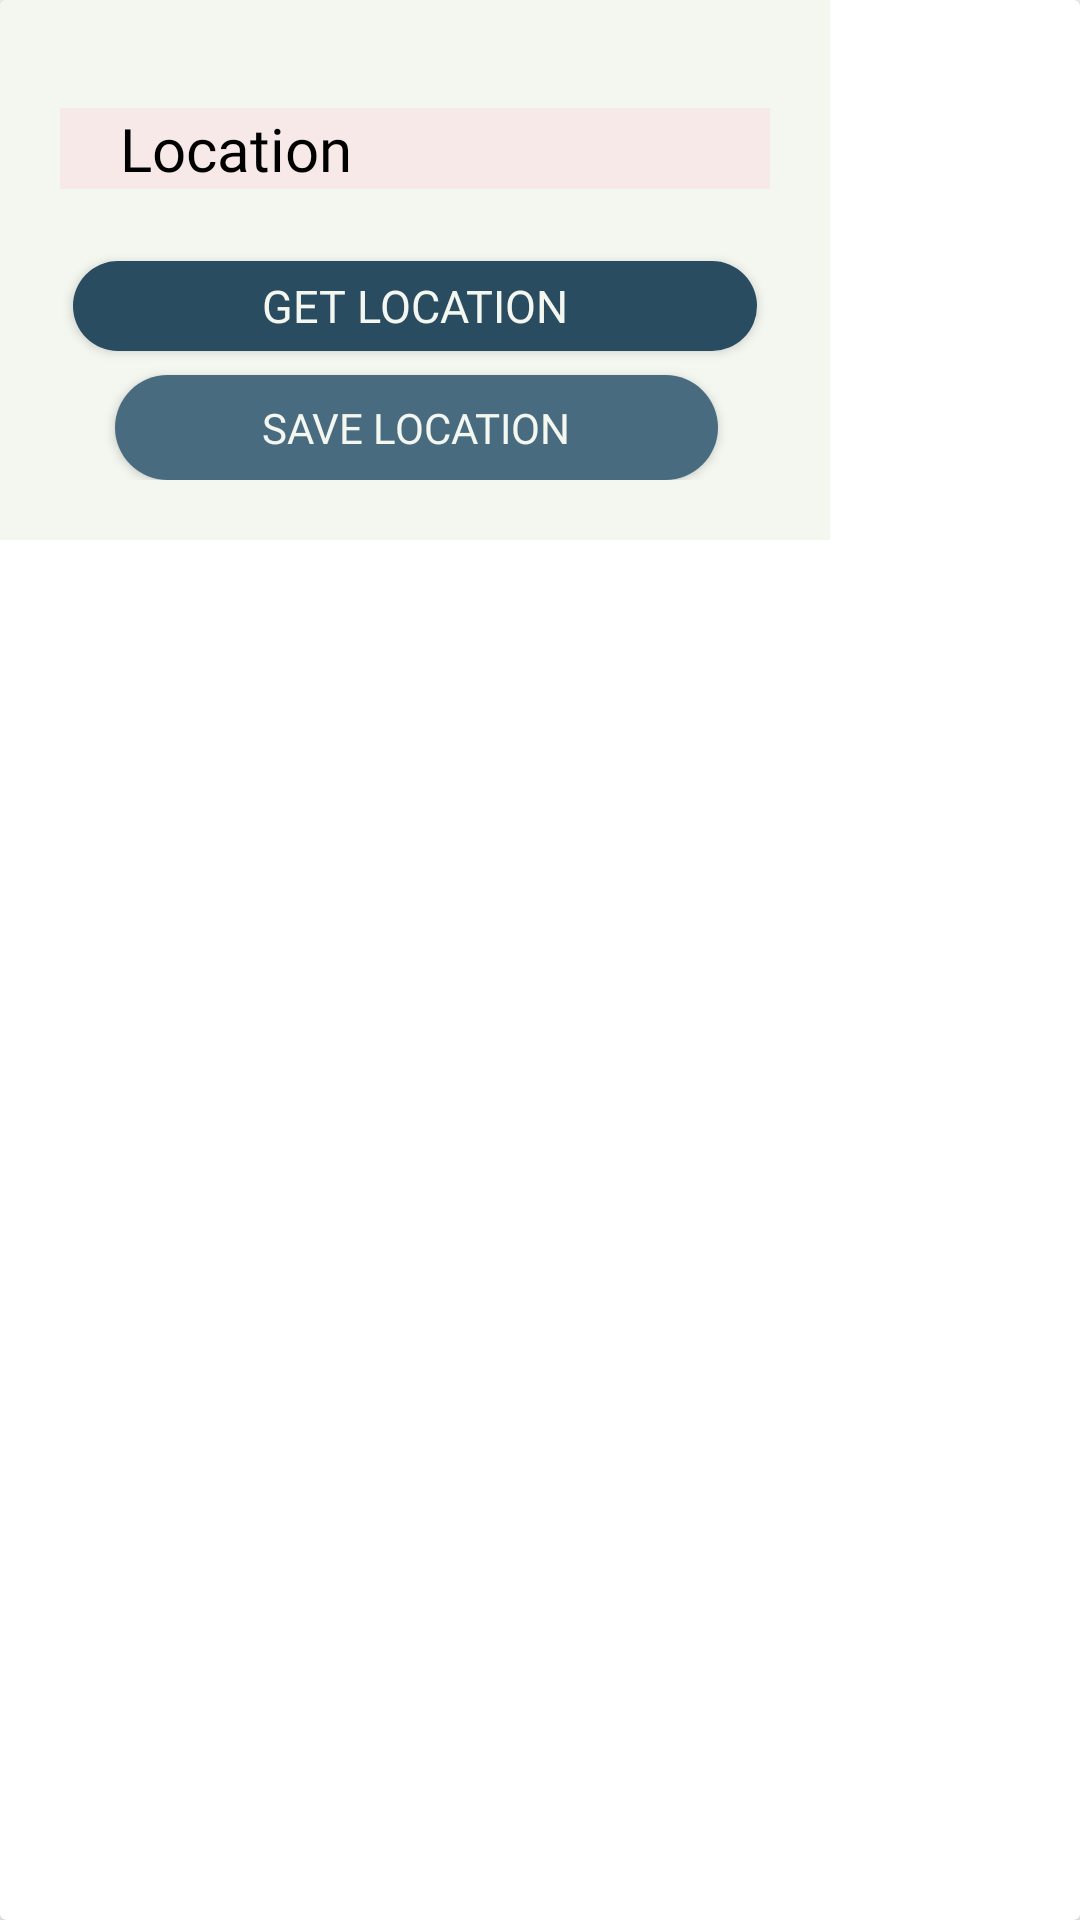

Reconstruct the res/layout file that produces this screen, plus the resources it refers to.
<!-- AndroidManifest.xml: application theme Theme.Bungee -->
<!-- res/layout/location_dialog.xml -->
<?xml version="1.0" encoding="utf-8"?>
<androidx.constraintlayout.widget.ConstraintLayout xmlns:android="http://schemas.android.com/apk/res/android"
    xmlns:app="http://schemas.android.com/apk/res-auto"
    xmlns:tools="http://schemas.android.com/tools"
    android:layout_width="match_parent"
             android:layout_height="match_parent">

    <androidx.cardview.widget.CardView
        android:layout_width="match_parent"
        android:layout_height="match_parent"
        android:background="@color/cream">

        <androidx.constraintlayout.widget.ConstraintLayout
            android:layout_width="wrap_content"
            android:layout_height="wrap_content"
            android:background="@color/cream"
            android:padding="20dp">

            <EditText
                android:id="@+id/name"
                android:layout_width="wrap_content"
                android:layout_height="wrap_content"
                android:layout_marginTop="16dp"
                android:background="@drawable/box_edittext"
                android:ems="10"
                android:fontFamily="@font/montserrat_bold"
                android:hint="Location"
                android:inputType="text"
                android:maxLength="25"
                android:paddingStart="20dp"
                android:paddingEnd="20dp"
                android:textColor="@color/black"
                android:textColorHint="@color/black"
                android:textSize="20sp"
                app:layout_constraintEnd_toEndOf="parent"
                app:layout_constraintHorizontal_bias="0.0"
                app:layout_constraintStart_toStartOf="parent"
                app:layout_constraintTop_toTopOf="parent" />

            <Button
                android:id="@+id/addimage"
                android:layout_width="228dp"
                android:layout_height="30dp"
                android:layout_marginTop="24dp"
                android:background="@drawable/button_rounded"
                android:fontFamily="@font/montserrat_bold"
                android:text="GET LOCATION"
                android:textColor="@color/cream"
                android:textSize="15sp"
                app:layout_constraintEnd_toEndOf="parent"
                app:layout_constraintStart_toStartOf="parent"
                app:layout_constraintTop_toBottomOf="@+id/name" />

            <Button
                android:id="@+id/confirm"
                android:layout_width="201dp"
                android:layout_height="35dp"
                android:layout_marginTop="8dp"
                android:background="@drawable/edittext_lightbluecorner"
                android:fontFamily="@font/montserrat_bold"
                android:text="SAVE LOCATION"
                android:textColor="@color/cream"
                app:layout_constraintBottom_toBottomOf="parent"
                app:layout_constraintEnd_toEndOf="@+id/addimage"
                app:layout_constraintHorizontal_bias="0.518"
                app:layout_constraintStart_toStartOf="@+id/addimage"
                app:layout_constraintTop_toBottomOf="@+id/addimage" />
        </androidx.constraintlayout.widget.ConstraintLayout>
    </androidx.cardview.widget.CardView>
</androidx.constraintlayout.widget.ConstraintLayout>
<!-- resources referenced by this layout -->
<resources>
  <color name="black">#FF000000</color>
  <color name="cream">#F3F7F0</color>
  <!-- drawable box_edittext (drawable) -->
  <?xml version="1.0" encoding="utf-8"?>
  <shape xmlns:android="http://schemas.android.com/apk/res/android" android:shape="rectangle">
      <solid android:color="@color/lavender"/>
  </shape>
  <!-- drawable button_rounded (drawable) -->
  <?xml version="1.0" encoding="utf-8"?>
  <shape xmlns:android="http://schemas.android.com/apk/res/android">
      <corners android:radius="40dp"/>
      <solid android:color="@color/greyishblue"/>
  </shape>
  <!-- drawable edittext_lightbluecorner (drawable) -->
  <?xml version="1.0" encoding="utf-8"?>
  <shape xmlns:android="http://schemas.android.com/apk/res/android">
      <corners android:radius="40dp"/>
      <solid android:color="@color/lighterblue"/>
  </shape>
  <style name="Theme.Bungee" parent="Theme.AppCompat.DayNight.NoActionBar">
          
          <item name="colorPrimary">@color/purple_500</item>
          <item name="colorPrimaryVariant">@color/purple_700</item>
          <item name="colorOnPrimary">@color/white</item>
          
          <item name="colorSecondary">@color/teal_200</item>
          <item name="colorSecondaryVariant">@color/teal_700</item>
          <item name="colorOnSecondary">@color/black</item>
          
          <item name="android:statusBarColor">?attr/colorPrimaryVariant</item>
          
      </style>
  <color name="lavender">#F8E9E9</color>
  <color name="greyishblue">#294C60</color>
  <color name="lighterblue">#496B80</color>
  <color name="purple_500">#FF6200EE</color>
  <color name="purple_700">#FF3700B3</color>
  <color name="white">#FFFFFFFF</color>
  <color name="teal_200">#FF03DAC5</color>
  <color name="teal_700">#FF018786</color>
</resources>
